Run: headless pygame with SDL's dummy video driver; simulated clock (each Clock.tick advances the game by its frame time, no real sleeping); random seed 0; keys injected as events and as key.get_pressed() state; mouse plan: one left click at the window centre at the start of phase 2, then a move to the lower-right quarter at the start of phase 3.
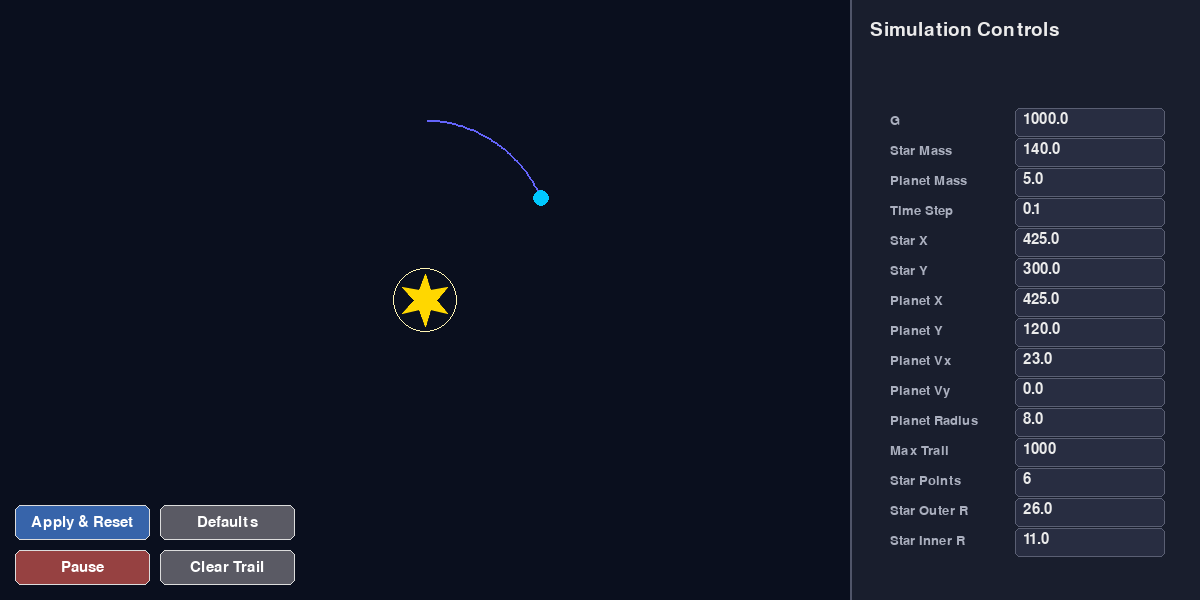
Frame 1 of 4 · flips 1–60 · no input
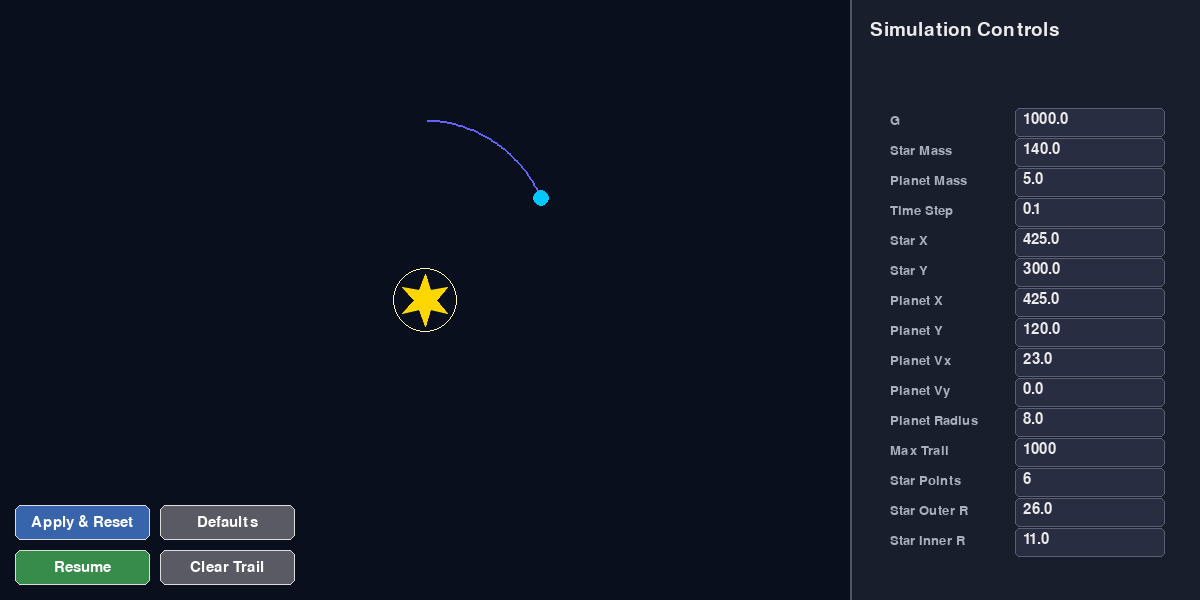
Frame 2 of 4 · flips 61–180 · clicked the window centre · tapped SPACE, RETURN · held RIGHT (→), D
Frame 3 of 4 · flips 181–300 · moved the mouse to the lower-right quarter · held DOWN (↓), S · screen unchanged from frame 2, image omitted
Frame 4 of 4 · flips 301–420 · held LEFT (←), A, UP (↑), W · screen unchanged from frame 3, image omitted

The pygame program that drew these frames:

import math
import sys
import pygame
import pygame.gfxdraw
from collections import deque

# ============================================================
# INITIALIZATION
# ============================================================

pygame.init()

# ------------------------------------------------------------
# WINDOW
# ------------------------------------------------------------

SIM_WIDTH = 850
PANEL_WIDTH = 350
WIDTH = SIM_WIDTH + PANEL_WIDTH
HEIGHT = 600

screen = pygame.display.set_mode((WIDTH, HEIGHT))
pygame.display.set_caption("Vector Gravity Sandbox")

clock = pygame.time.Clock()
FPS = 60

# ============================================================
# FONTS
# ============================================================

font = pygame.font.SysFont(None, 23)
small_font = pygame.font.SysFont(None, 19)
title_font = pygame.font.SysFont(None, 28)

# ============================================================
# COLORS
# ============================================================

BACKGROUND = (10, 15, 30)

STAR_COLOR = (255, 215, 0)
STAR_GLOW_COLOR = (255, 245, 180)

PLANET_COLOR = (0, 200, 255)
TRAIL_COLOR = (100, 100, 250)

PANEL_COLOR = (25, 30, 45)
INPUT_COLOR = (40, 45, 65)
INPUT_ACTIVE = (65, 75, 105)

TEXT_COLOR = (235, 235, 235)
SECONDARY_TEXT = (170, 175, 190)

BORDER_COLOR = (90, 95, 115)

BUTTON_BLUE = (55, 100, 170)
BUTTON_GREEN = (55, 140, 75)
BUTTON_RED = (150, 65, 65)
BUTTON_GRAY = (90, 90, 100)

WHITE = (255, 255, 255)

# ============================================================
# DEFAULT INITIAL CONDITIONS
# ============================================================

DEFAULTS = {
    "G": 1000.0,
    "M_STAR": 140.0,
    "M_PLANET": 5.0,
    "TIMESTEP": 0.1,

    # Automatically centered in the simulation area
    "STAR_X": SIM_WIDTH / 2,
    "STAR_Y": HEIGHT / 2,

    "PLANET_X": SIM_WIDTH / 2,
    "PLANET_Y": HEIGHT / 2 - 180,

    "PLANET_VX": 23.0,
    "PLANET_VY": 0.0,

    "PLANET_RADIUS": 8.0,
    "MAX_TRAIL": 1000,

    "STAR_POINTS": 6,
    "STAR_OUTER_R": 26.0,
    "STAR_INNER_R": 11.0,
}

# ============================================================
# SIMULATION STATE
# ============================================================

G = DEFAULTS["G"]
M_STAR = DEFAULTS["M_STAR"]
M_PLANET = DEFAULTS["M_PLANET"]
TIMESTEP = DEFAULTS["TIMESTEP"]

star_x = DEFAULTS["STAR_X"]
star_y = DEFAULTS["STAR_Y"]

planet_x = DEFAULTS["PLANET_X"]
planet_y = DEFAULTS["PLANET_Y"]

planet_vx = DEFAULTS["PLANET_VX"]
planet_vy = DEFAULTS["PLANET_VY"]

PLANET_RADIUS = DEFAULTS["PLANET_RADIUS"]
MAX_TRAIL = DEFAULTS["MAX_TRAIL"]

STAR_POINTS = DEFAULTS["STAR_POINTS"]
STAR_OUTER_R = DEFAULTS["STAR_OUTER_R"]
STAR_INNER_R = DEFAULTS["STAR_INNER_R"]

# A deque with maxlen evicts old points in O(1). The original list
# needed `del path_points[:n]` every frame once the trail was full,
# which shifts every remaining element down by one (O(n) per frame).
path_points = deque(maxlen=MAX_TRAIL)
paused = False

status_message = ""
status_timer = 0

# Cached star polygon. The star never moves on its own, so there is
# no reason to redo the trig in star_vertices() 60 times a second --
# only recompute it when the relevant settings actually change.
star_polygon_points = []

# ============================================================
# INPUT FIELD
# ============================================================

class InputField:
    def __init__(self, name, value, x, y, width=145):
        self.name = name
        self.value = str(value)
        self.rect = pygame.Rect(x, y, width, 29)
        self.active = False

        # The label text is static for the field's lifetime, so
        # render it once here instead of every frame in the draw loop.
        self.label_surface = small_font.render(name, True, SECONDARY_TEXT)
        self.label_pos = (x - 125, y + 6)

    def draw(self, surface):
        color = INPUT_ACTIVE if self.active else INPUT_COLOR

        pygame.draw.rect(
            surface,
            color,
            self.rect,
            border_radius=5
        )

        pygame.draw.rect(
            surface,
            BORDER_COLOR,
            self.rect,
            width=1,
            border_radius=5
        )

        # This still has to be rendered every frame since the value
        # can change as the user types.
        text = font.render(self.value, True, TEXT_COLOR)

        surface.blit(
            text,
            (self.rect.x + 8, self.rect.y + 4)
        )

    def handle_event(self, event):
        if event.type == pygame.MOUSEBUTTONDOWN and event.button == 1:
            self.active = self.rect.collidepoint(event.pos)

        if not self.active or event.type != pygame.KEYDOWN:
            return

        if event.key == pygame.K_BACKSPACE:
            self.value = self.value[:-1]

        elif event.key == pygame.K_RETURN:
            self.active = False

        elif event.key == pygame.K_ESCAPE:
            self.active = False

        else:
            char = event.unicode

            # Only allow numerical input
            if char in "0123456789.-":
                self.value += char

    def get_value(self, integer=False):
        try:
            value = float(self.value)

            if integer:
                return int(value)

            return value

        except ValueError:
            return None


# ============================================================
# INPUT FIELDS
# ============================================================

FIELDS = {}

field_data = [
    ("G", DEFAULTS["G"]),
    ("Star Mass", DEFAULTS["M_STAR"]),
    ("Planet Mass", DEFAULTS["M_PLANET"]),
    ("Time Step", DEFAULTS["TIMESTEP"]),

    ("Star X", DEFAULTS["STAR_X"]),
    ("Star Y", DEFAULTS["STAR_Y"]),

    ("Planet X", DEFAULTS["PLANET_X"]),
    ("Planet Y", DEFAULTS["PLANET_Y"]),

    ("Planet Vx", DEFAULTS["PLANET_VX"]),
    ("Planet Vy", DEFAULTS["PLANET_VY"]),

    ("Planet Radius", DEFAULTS["PLANET_RADIUS"]),
    ("Max Trail", DEFAULTS["MAX_TRAIL"]),

    ("Star Points", DEFAULTS["STAR_POINTS"]),
    ("Star Outer R", DEFAULTS["STAR_OUTER_R"]),
    ("Star Inner R", DEFAULTS["STAR_INNER_R"]),
]

# Input boxes live in the right-hand panel.
FIELD_X = SIM_WIDTH + 165
FIELD_WIDTH = 150

START_Y = 108
FIELD_SPACING = 30

for i, (name, value) in enumerate(field_data):
    y = START_Y + i * FIELD_SPACING

    FIELDS[name] = InputField(
        name,
        value,
        FIELD_X,
        y,
        FIELD_WIDTH
    )

# Module-level constants used by apply_settings()/load_defaults().
# These were previously rebuilt from a literal every single call;
# now they're built once at import time.
INTEGER_FIELDS = {
    "Max Trail",
    "Star Points",
}

FIELD_KEY_MAP = {
    "G": "G",
    "Star Mass": "M_STAR",
    "Planet Mass": "M_PLANET",
    "Time Step": "TIMESTEP",

    "Star X": "STAR_X",
    "Star Y": "STAR_Y",

    "Planet X": "PLANET_X",
    "Planet Y": "PLANET_Y",

    "Planet Vx": "PLANET_VX",
    "Planet Vy": "PLANET_VY",

    "Planet Radius": "PLANET_RADIUS",
    "Max Trail": "MAX_TRAIL",

    "Star Points": "STAR_POINTS",
    "Star Outer R": "STAR_OUTER_R",
    "Star Inner R": "STAR_INNER_R",
}

# ============================================================
# BUTTONS
# ============================================================

BUTTON_WIDTH = 135
BUTTON_HEIGHT = 35
BUTTON_GAP = 10
BUTTON_MARGIN = 15

APPLY_RECT = pygame.Rect(
    BUTTON_MARGIN,
    HEIGHT - BUTTON_MARGIN - BUTTON_HEIGHT * 2 - BUTTON_GAP,
    BUTTON_WIDTH,
    BUTTON_HEIGHT
)

DEFAULT_RECT = pygame.Rect(
    BUTTON_MARGIN + BUTTON_WIDTH + BUTTON_GAP,
    HEIGHT - BUTTON_MARGIN - BUTTON_HEIGHT * 2 - BUTTON_GAP,
    BUTTON_WIDTH,
    BUTTON_HEIGHT
)

PAUSE_RECT = pygame.Rect(
    BUTTON_MARGIN,
    HEIGHT - BUTTON_MARGIN - BUTTON_HEIGHT,
    BUTTON_WIDTH,
    BUTTON_HEIGHT
)

CLEAR_TRAIL_RECT = pygame.Rect(
    BUTTON_MARGIN + BUTTON_WIDTH + BUTTON_GAP,
    HEIGHT - BUTTON_MARGIN - BUTTON_HEIGHT,
    BUTTON_WIDTH,
    BUTTON_HEIGHT
)

# Button and title captions never change (except Pause/Resume), so
# render them once instead of doing a font.render() for each of the
# four buttons, every frame, forever.
APPLY_LABEL = font.render("Apply & Reset", True, WHITE)
DEFAULT_LABEL = font.render("Defaults", True, WHITE)
PAUSE_LABEL = font.render("Pause", True, WHITE)
RESUME_LABEL = font.render("Resume", True, WHITE)
CLEAR_LABEL = font.render("Clear Trail", True, WHITE)

TITLE_SURFACE = title_font.render("Simulation Controls", True, TEXT_COLOR)

# ============================================================
# DRAWING FUNCTIONS
# ============================================================

def draw_button(surface, rect, label_surface, color):
    pygame.draw.rect(
        surface,
        color,
        rect,
        border_radius=6
    )

    pygame.draw.rect(
        surface,
        (220, 220, 220),
        rect,
        width=1,
        border_radius=6
    )

    surface.blit(
        label_surface,
        label_surface.get_rect(center=rect.center)
    )


def star_vertices(
    cx,
    cy,
    outer_r,
    inner_r,
    num_points,
    rotation_deg=-90
):
    vertices = []

    step = math.pi / num_points
    start = math.radians(rotation_deg)

    for i in range(num_points * 2):
        radius = outer_r if i % 2 == 0 else inner_r
        angle = start + i * step

        vertices.append(
            (
                int(cx + radius * math.cos(angle)),
                int(cy + radius * math.sin(angle))
            )
        )

    return vertices


def refresh_star_cache():
    """Recompute the cached star polygon. Call only when a setting
    that affects the star's shape or position actually changes."""
    global star_polygon_points

    star_polygon_points = star_vertices(
        star_x,
        star_y,
        STAR_OUTER_R,
        STAR_INNER_R,
        STAR_POINTS
    )


# Build the initial cache now that star_vertices() exists.
refresh_star_cache()

# ============================================================
# APPLY INPUT VALUES
# ============================================================

def apply_settings():
    global G
    global M_STAR
    global M_PLANET
    global TIMESTEP

    global star_x
    global star_y

    global planet_x
    global planet_y

    global planet_vx
    global planet_vy

    global PLANET_RADIUS
    global MAX_TRAIL

    global STAR_POINTS
    global STAR_OUTER_R
    global STAR_INNER_R

    global path_points
    global status_message
    global status_timer

    values = {}

    # Read all fields
    for name, field in FIELDS.items():

        value = field.get_value(
            integer=name in INTEGER_FIELDS
        )

        if value is None:
            status_message = f"Invalid value: {name}"
            status_timer = 180
            return False

        values[name] = value

    # Basic validation
    if values["Planet Mass"] <= 0:
        status_message = "Planet Mass must be > 0"
        status_timer = 180
        return False

    if values["Time Step"] <= 0:
        status_message = "Time Step must be > 0"
        status_timer = 180
        return False

    if values["Max Trail"] < 1:
        status_message = "Max Trail must be >= 1"
        status_timer = 180
        return False

    if values["Star Points"] < 2:
        status_message = "Star Points must be >= 2"
        status_timer = 180
        return False

    # Apply values
    G = values["G"]
    M_STAR = values["Star Mass"]
    M_PLANET = values["Planet Mass"]
    TIMESTEP = values["Time Step"]

    star_x = values["Star X"]
    star_y = values["Star Y"]

    planet_x = values["Planet X"]
    planet_y = values["Planet Y"]

    planet_vx = values["Planet Vx"]
    planet_vy = values["Planet Vy"]

    PLANET_RADIUS = max(1, values["Planet Radius"])
    MAX_TRAIL = max(1, values["Max Trail"])

    STAR_POINTS = max(2, values["Star Points"])
    STAR_OUTER_R = max(1, values["Star Outer R"])
    STAR_INNER_R = max(1, values["Star Inner R"])

    # New initial conditions = new trail. Rebuilding the deque also
    # picks up any change to MAX_TRAIL.
    path_points = deque(maxlen=MAX_TRAIL)

    # Star position/shape may have changed -- refresh the cached
    # polygon once here rather than every frame.
    refresh_star_cache()

    status_message = "Settings applied"
    status_timer = 120

    return True


# ============================================================
# LOAD DEFAULTS
# ============================================================

def load_defaults():
    for name, field in FIELDS.items():
        field.value = str(
            DEFAULTS[FIELD_KEY_MAP[name]]
        )

    apply_settings()


# ============================================================
# MAIN LOOP
# ============================================================

running = True

while running:

    # ========================================================
    # EVENTS
    # ========================================================

    for event in pygame.event.get():

        if event.type == pygame.QUIT:
            running = False

        # ----------------------------------------------------
        # Keyboard
        # ----------------------------------------------------

        elif event.type == pygame.KEYDOWN:

            if event.key == pygame.K_SPACE:
                paused = not paused

        # ----------------------------------------------------
        # Input fields
        # ----------------------------------------------------

        for field in FIELDS.values():
            field.handle_event(event)

        # ----------------------------------------------------
        # Buttons
        # ----------------------------------------------------

        if event.type == pygame.MOUSEBUTTONDOWN and event.button == 1:

            if APPLY_RECT.collidepoint(event.pos):
                apply_settings()

                # Remove focus from all fields
                for field in FIELDS.values():
                    field.active = False

            elif DEFAULT_RECT.collidepoint(event.pos):
                load_defaults()

                for field in FIELDS.values():
                    field.active = False

            elif PAUSE_RECT.collidepoint(event.pos):
                paused = not paused

            elif CLEAR_TRAIL_RECT.collidepoint(event.pos):
                path_points.clear()

    # ========================================================
    # PHYSICS
    # ========================================================

    if not paused:

        # Vector from planet to star
        dx = star_x - planet_x
        dy = star_y - planet_y

        distance_squared = dx * dx + dy * dy

        # Avoid division by zero / extreme acceleration
        if distance_squared < 400:
            distance_squared = 400

        distance = math.sqrt(distance_squared)

        # ----------------------------------------------------
        # F = G M1 M2 / r²
        # ----------------------------------------------------

        force = (
            G * M_STAR * M_PLANET
        ) / distance_squared

        # ----------------------------------------------------
        # Resolve force directly into x/y components.
        # ----------------------------------------------------

        force_x = force * dx / distance
        force_y = force * dy / distance

        # ----------------------------------------------------
        # F = ma
        # ----------------------------------------------------

        acceleration_x = force_x / M_PLANET
        acceleration_y = force_y / M_PLANET

        # ----------------------------------------------------
        # v = u + at
        # ----------------------------------------------------

        planet_vx += acceleration_x * TIMESTEP
        planet_vy += acceleration_y * TIMESTEP

        # ----------------------------------------------------
        # s = vt
        # ----------------------------------------------------

        planet_x += planet_vx * TIMESTEP
        planet_y += planet_vy * TIMESTEP

        # ----------------------------------------------------
        # Trail -- the deque's maxlen handles eviction for us,
        # in O(1), so no manual trimming is needed here.
        # ----------------------------------------------------

        path_points.append(
            (int(planet_x), int(planet_y))
        )

    # ========================================================
    # DRAW EVERYTHING
    # ========================================================

    screen.fill(BACKGROUND)

    # --------------------------------------------------------
    # Orbit trail
    # --------------------------------------------------------

    if len(path_points) > 1:
        pygame.draw.lines(
            screen,
            TRAIL_COLOR,
            False,
            path_points,
            2
        )

    # --------------------------------------------------------
    # Star glow
    # --------------------------------------------------------

    pygame.draw.circle(
        screen,
        STAR_GLOW_COLOR,
        (int(star_x), int(star_y)),
        int(STAR_OUTER_R + 6),
        width=1
    )

    # --------------------------------------------------------
    # Star (cached polygon -- no trig recomputed here)
    # --------------------------------------------------------

    pygame.gfxdraw.aapolygon(
        screen,
        star_polygon_points,
        STAR_COLOR
    )

    pygame.gfxdraw.filled_polygon(
        screen,
        star_polygon_points,
        STAR_COLOR
    )

    # --------------------------------------------------------
    # Planet
    # --------------------------------------------------------

    pygame.draw.circle(
        screen,
        PLANET_COLOR,
        (int(planet_x), int(planet_y)),
        int(PLANET_RADIUS)
    )

    # ========================================================
    # CONTROL PANEL
    # ========================================================

    pygame.draw.rect(
        screen,
        PANEL_COLOR,
        (SIM_WIDTH, 0, PANEL_WIDTH, HEIGHT)
    )

    pygame.draw.line(
        screen,
        (80, 85, 105),
        (SIM_WIDTH, 0),
        (SIM_WIDTH, HEIGHT),
        2
    )

    # --------------------------------------------------------
    # Panel title (pre-rendered)
    # --------------------------------------------------------

    screen.blit(
        TITLE_SURFACE,
        (SIM_WIDTH + 20, 20)
    )

    # --------------------------------------------------------
    # Input fields (labels pre-rendered)
    # --------------------------------------------------------

    for field in FIELDS.values():
        screen.blit(field.label_surface, field.label_pos)
        field.draw(screen)

    # ========================================================
    # BUTTONS (labels pre-rendered)
    # ========================================================

    draw_button(
        screen,
        APPLY_RECT,
        APPLY_LABEL,
        BUTTON_BLUE
    )

    draw_button(
        screen,
        DEFAULT_RECT,
        DEFAULT_LABEL,
        BUTTON_GRAY
    )

    draw_button(
        screen,
        PAUSE_RECT,
        RESUME_LABEL if paused else PAUSE_LABEL,
        BUTTON_GREEN if paused else BUTTON_RED
    )

    draw_button(
        screen,
        CLEAR_TRAIL_RECT,
        CLEAR_LABEL,
        BUTTON_GRAY
    )

    # --------------------------------------------------------
    # Status message
    # --------------------------------------------------------

    if status_timer > 0:

        status = small_font.render(
            status_message,
            True,
            (200, 220, 200)
        )

        screen.blit(
            status,
            (SIM_WIDTH + 20, HEIGHT - 25)
        )

        status_timer -= 1

    # ========================================================
    # UPDATE DISPLAY
    # ========================================================

    pygame.display.flip()
    clock.tick(FPS)


pygame.quit()
sys.exit()
